The GitHub repository tanverhassantanver/Automated-Identification-of-Medicinal-Plants-Through-Image-Processing-and-Transfer-Learning contains a labelled image folder "data" with 5 categories: Aristolochia indica, Centella asiatica, giant calotrope, green chiretta, Terminalia bellirica. Examples follow, each with its label.

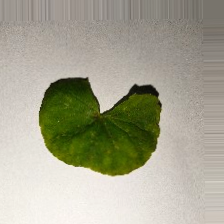
Label: Centella asiatica

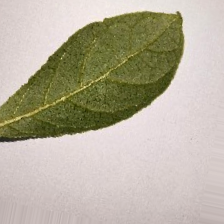
Label: Terminalia bellirica

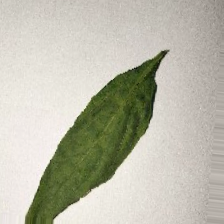
Label: green chiretta

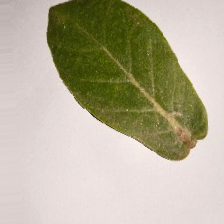
Label: giant calotrope

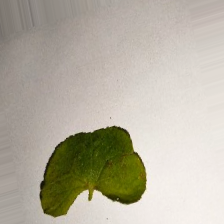
Label: Centella asiatica

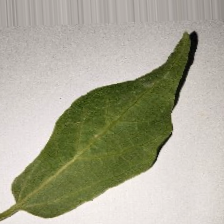
Label: Aristolochia indica
